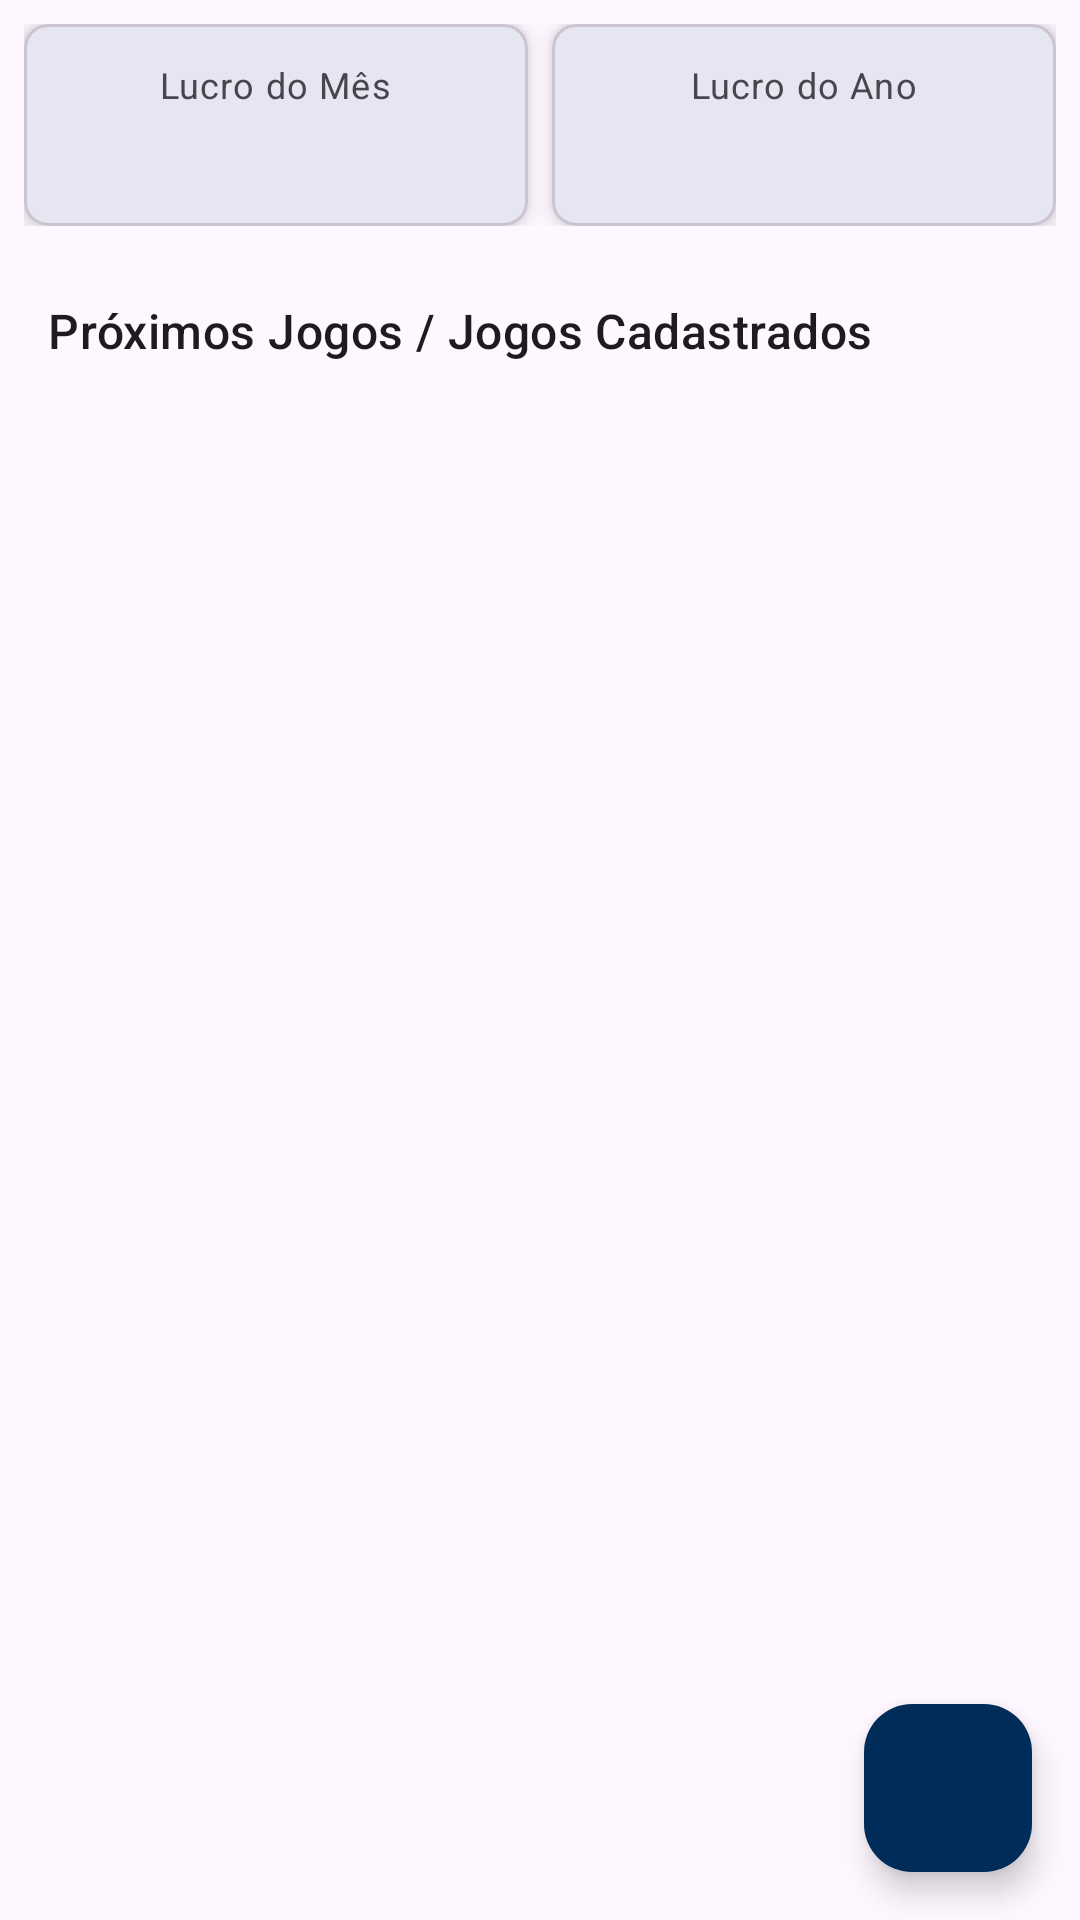

This screen was rendered from an Android layout file. Write that file and the resources it references.
<!-- AndroidManifest.xml: application theme Base.Theme.CelestePass -->
<!-- res/layout/fragment_dashboard.xml -->
<?xml version="1.0" encoding="utf-8"?>
<androidx.constraintlayout.widget.ConstraintLayout xmlns:android="http://schemas.android.com/apk/res/android"
    xmlns:app="http://schemas.android.com/apk/res-auto"
    xmlns:tools="http://schemas.android.com/tools"
    android:layout_width="match_parent"
    android:layout_height="match_parent"
    tools:context=".ui.view.DashboardFragment">

    <LinearLayout
        android:id="@+id/layout_cards_resumo"
        android:layout_width="0dp"
        android:layout_height="wrap_content"
        android:orientation="horizontal"
        android:padding="8dp"
        app:layout_constraintTop_toTopOf="parent"
        app:layout_constraintStart_toStartOf="parent"
        app:layout_constraintEnd_toEndOf="parent">

        <com.google.android.material.card.MaterialCardView
            android:layout_width="0dp"
            android:layout_height="wrap_content"
            android:layout_weight="1"
            app:cardCornerRadius="8dp"
            app:cardElevation="4dp"
            android:layout_marginEnd="4dp">

            <LinearLayout
                android:layout_width="match_parent"
                android:layout_height="wrap_content"
                android:orientation="vertical"
                android:padding="12dp"
                android:gravity="center">
                <TextView
                    android:layout_width="wrap_content"
                    android:layout_height="wrap_content"
                    android:text="Lucro do Mês"
                    android:textAppearance="?attr/textAppearanceCaption"/>
                <TextView
                    android:id="@+id/text_view_lucro_mes"
                    android:layout_width="wrap_content"
                    android:layout_height="wrap_content"
                    tools:text="R$ 1.250,75"
                    android:textAppearance="?attr/textAppearanceHeadline6"
                    android:textStyle="bold"/>
            </LinearLayout>
        </com.google.android.material.card.MaterialCardView>

        <com.google.android.material.card.MaterialCardView
            android:layout_width="0dp"
            android:layout_height="wrap_content"
            android:layout_weight="1"
            app:cardCornerRadius="8dp"
            app:cardElevation="4dp"
            android:layout_marginStart="4dp">
            <LinearLayout
                android:layout_width="match_parent"
                android:layout_height="wrap_content"
                android:orientation="vertical"
                android:padding="12dp"
                android:gravity="center">
                <TextView
                    android:layout_width="wrap_content"
                    android:layout_height="wrap_content"
                    android:text="Lucro do Ano"
                    android:textAppearance="?attr/textAppearanceCaption"/>
                <TextView
                    android:id="@+id/text_view_lucro_ano"
                    android:layout_width="wrap_content"
                    android:layout_height="wrap_content"
                    tools:text="R$ 15.800,00"
                    android:textAppearance="?attr/textAppearanceHeadline6"
                    android:textStyle="bold"/>
            </LinearLayout>
        </com.google.android.material.card.MaterialCardView>
    </LinearLayout>

    <TextView
        android:id="@+id/label_jogos_recentes"
        android:layout_width="wrap_content"
        android:layout_height="wrap_content"
        android:text="Próximos Jogos / Jogos Cadastrados"
        android:textAppearance="?attr/textAppearanceTitleMedium"
        android:layout_marginTop="16dp"
        android:layout_marginStart="16dp"
        app:layout_constraintTop_toBottomOf="@id/layout_cards_resumo"
        app:layout_constraintStart_toStartOf="parent"/>

    <androidx.recyclerview.widget.RecyclerView
        android:id="@+id/recycler_view_jogos"
        android:layout_width="0dp"
        android:layout_height="0dp"
        android:layout_marginTop="8dp"
        app:layout_constraintTop_toBottomOf="@id/label_jogos_recentes"
        app:layout_constraintBottom_toBottomOf="parent"
        app:layout_constraintStart_toStartOf="parent"
        app:layout_constraintEnd_toEndOf="parent"
        tools:listitem="@layout/item_jogo"/>

    <com.google.android.material.floatingactionbutton.FloatingActionButton
        android:id="@+id/fab_adicionar_jogo"
        android:layout_width="wrap_content"
        android:layout_height="wrap_content"
        android:layout_margin="16dp"
        android:contentDescription="Adicionar novo jogo"
        android:src="@drawable/ic_add"
        android:tint="#FFFCFC"
        app:layout_constraintBottom_toBottomOf="parent"
        app:layout_constraintEnd_toEndOf="parent" />

</androidx.constraintlayout.widget.ConstraintLayout>
<!-- res/layout/item_jogo.xml (included above) -->
<?xml version="1.0" encoding="utf-8"?>
<com.google.android.material.card.MaterialCardView xmlns:android="http://schemas.android.com/apk/res/android"
    xmlns:app="http://schemas.android.com/apk/res-auto"
    xmlns:tools="http://schemas.android.com/tools"
    android:layout_width="match_parent"
    android:layout_height="wrap_content"
    android:layout_marginHorizontal="16dp"
    android:layout_marginVertical="6dp"
    app:cardCornerRadius="12dp"
    app:cardElevation="4dp">

    <androidx.constraintlayout.widget.ConstraintLayout
        android:layout_width="match_parent"
        android:layout_height="wrap_content"
        android:padding="16dp">

        <ImageView
            android:id="@+id/image_view_escudo_cruzeiro"
            android:layout_width="40dp"
            android:layout_height="40dp"
            android:src="@drawable/ic_cruzeiro_logo_placeholder"
            app:layout_constraintStart_toStartOf="parent"
            app:layout_constraintTop_toTopOf="parent"
            app:layout_constraintBottom_toBottomOf="parent"
            android:contentDescription="Escudo do Cruzeiro" />

        <TextView
            android:id="@+id/text_view_time_casa"
            android:layout_width="wrap_content"
            android:layout_height="wrap_content"
            android:text="Cruzeiro"
            android:layout_marginStart="8dp"
            android:textAppearance="?attr/textAppearanceTitleMedium"
            android:textColor="?android:attr/textColorPrimary"
            app:layout_constraintStart_toEndOf="@id/image_view_escudo_cruzeiro"
            app:layout_constraintTop_toTopOf="@id/image_view_escudo_cruzeiro"
            app:layout_constraintBottom_toTopOf="@id/text_view_data"/>

        <TextView
            android:id="@+id/text_view_vs"
            android:layout_width="wrap_content"
            android:layout_height="wrap_content"
            android:text="vs"
            android:layout_marginStart="8dp"
            android:textAppearance="?attr/textAppearanceBodyMedium"
            android:textColor="?android:attr/textColorSecondary"
            app:layout_constraintStart_toEndOf="@id/text_view_time_casa"
            app:layout_constraintBaseline_toBaselineOf="@id/text_view_time_casa"/>

        <TextView
            android:id="@+id/text_view_adversario_nome"
            android:layout_width="0dp"
            android:layout_height="wrap_content"
            android:layout_marginStart="8dp"
            android:textAppearance="?attr/textAppearanceTitleMedium"
            android:textColor="?android:attr/textColorPrimary"
            app:layout_constraintStart_toEndOf="@id/text_view_vs"
            app:layout_constraintTop_toTopOf="@id/text_view_time_casa"
            app:layout_constraintEnd_toStartOf="@id/image_view_escudo_adversario"
            android:layout_marginEnd="8dp"
            tools:text="Flamengo" />

        <TextView
            android:id="@+id/text_view_data"
            android:layout_width="wrap_content"
            android:layout_height="wrap_content"
            android:layout_marginTop="2dp"
            android:textAppearance="?attr/textAppearanceBodySmall"
            android:textColor="?android:attr/textColorSecondary"
            app:layout_constraintStart_toStartOf="@id/text_view_time_casa"
            app:layout_constraintTop_toBottomOf="@id/text_view_time_casa"
            tools:text="02/06/2025" />

        <ImageView
            android:id="@+id/image_view_escudo_adversario"
            android:layout_width="40dp"
            android:layout_height="40dp"
            tools:src="@drawable/ic_shield"
            app:layout_constraintEnd_toStartOf="@id/image_view_seta"
            app:layout_constraintTop_toTopOf="parent"
            app:layout_constraintBottom_toBottomOf="parent"
            android:layout_marginEnd="8dp"
            android:contentDescription="Escudo do Adversário" />

        <ImageView
            android:id="@+id/image_view_seta"
            android:layout_width="wrap_content"
            android:layout_height="wrap_content"
            android:src="@drawable/ic_chevron_right"
            app:tint="?attr/colorControlNormal"
            app:layout_constraintEnd_toEndOf="parent"
            app:layout_constraintTop_toTopOf="parent"
            app:layout_constraintBottom_toBottomOf="parent"
            android:importantForAccessibility="no" />

    </androidx.constraintlayout.widget.ConstraintLayout>
</com.google.android.material.card.MaterialCardView>
<!-- resources referenced by this layout -->
<resources>
  <style name="Base.Theme.CelestePass" parent="Theme.Material3.DayNight.NoActionBar">
          
          <item name="colorPrimary">@color/cruzeiro_blue</item>
          <item name="colorOnPrimary">@color/white</item>
  
          
          <item name="colorSecondary">@color/cruzeiro_blue</item>
          <item name="colorOnSecondary">@color/white</item>
  
          
          <item name="colorPrimaryContainer">@color/cruzeiro_blue_dark</item>
          <item name="colorSecondaryContainer">@color/cruzeiro_blue_dark</item>
  
          
          <item name="android:statusBarColor">@color/cruzeiro_blue_dark</item>
          <item name="android:windowLightStatusBar">false</item>
  
          
          <item name="android:windowFullscreen">true</item>
      </style>
  <color name="cruzeiro_blue">#003F7E</color>
  <color name="white">#FFFFFFFF</color>
  <color name="cruzeiro_blue_dark">#002C5A</color>
</resources>
